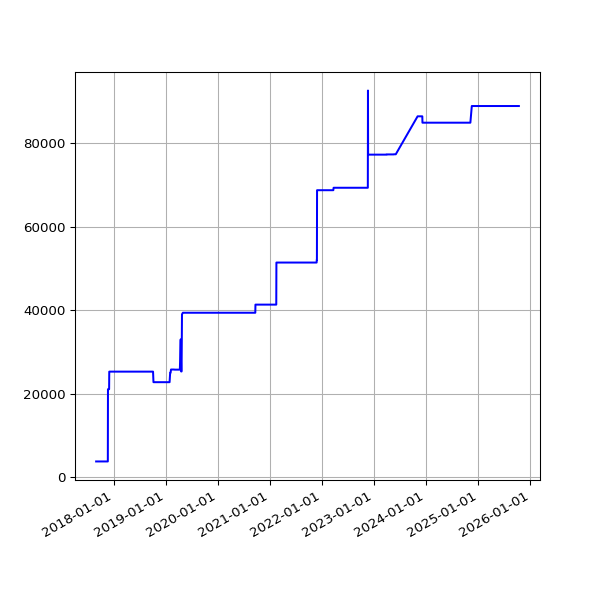

The table this chart was drawn from, first rows:
date, value
2017-08-31 05:58:09 +0100, 3740
2017-09-01 05:46:33 +0100, 3740
2017-09-02 05:47:13 +0100, 3740
2017-09-03 05:46:09 +0100, 3740
2017-09-04 05:43:33 +0100, 3740
2017-09-05 05:44:36 +0100, 3740
2017-09-06 05:45:45 +0100, 3740
2017-09-07 05:45:26 +0100, 3740
2017-09-08 05:43:55 +0100, 3740
2017-09-09 05:58:56 +0100, 3740
2017-09-10 06:06:28 +0100, 3740
2017-09-12 06:00:22 +0100, 3740
2017-09-13 06:03:49 +0100, 3740
2017-09-14 06:07:11 +0100, 3740
2017-09-15 06:08:14 +0100, 3740
2017-09-16 06:03:38 +0100, 3740
2017-09-17 06:06:52 +0100, 3740
2017-09-18 06:05:33 +0100, 3740
2017-09-19 06:06:18 +0100, 3740
2017-09-20 06:07:26 +0100, 3740
2017-09-21 06:07:17 +0100, 3740
2017-09-22 06:10:41 +0100, 3740
2017-09-23 06:09:58 +0100, 3740
2017-09-24 06:05:40 +0100, 3740
2017-09-25 06:04:02 +0100, 3740
2017-09-26 06:05:00 +0100, 3740
2017-09-27 06:04:44 +0100, 3740
2017-09-28 06:06:47 +0100, 3740
2017-09-29 06:34:56 +0100, 3740
2017-09-30 06:31:17 +0100, 3740
2017-10-01 06:20:22 +0100, 3740
2017-10-02 06:56:19 +0100, 3740
2017-10-03 06:50:29 +0100, 3740
2017-10-04 06:34:24 +0100, 3740
2017-10-05 06:23:34 +0100, 3740
2017-10-06 06:14:22 +0100, 3740
2017-10-08 06:10:11 +0100, 3740
2017-10-10 06:19:06 +0100, 3740
2017-10-11 06:19:52 +0100, 3740
2017-10-13 06:03:34 +0100, 3740
2017-10-14 06:21:09 +0100, 3740
2017-10-15 06:13:21 +0100, 3740
2017-10-16 06:08:39 +0100, 3740
2017-10-17 06:30:11 +0100, 3740
2017-10-18 06:07:48 +0100, 3740
2017-10-19 06:17:38 +0100, 3740
2017-10-20 06:40:17 +0100, 3740
2017-10-21 06:14:54 +0100, 3740
2017-10-22 06:11:47 +0100, 3740
2017-10-23 06:09:58 +0100, 3740
2017-10-24 06:12:38 +0100, 3740
2017-10-27 06:06:09 +0100, 3740
2017-10-28 08:56:43 +0100, 3740
2017-10-30 06:19:42 +0000, 3740
2017-10-31 06:10:27 +0000, 3740
2017-11-01 06:12:32 +0000, 3740
2017-11-07 06:07:43 +0000, 3740
2017-11-10 06:15:34 +0000, 3740
2017-11-11 06:09:17 +0000, 3740
2017-11-12 06:07:18 +0000, 3740
... 1,958 more rows
